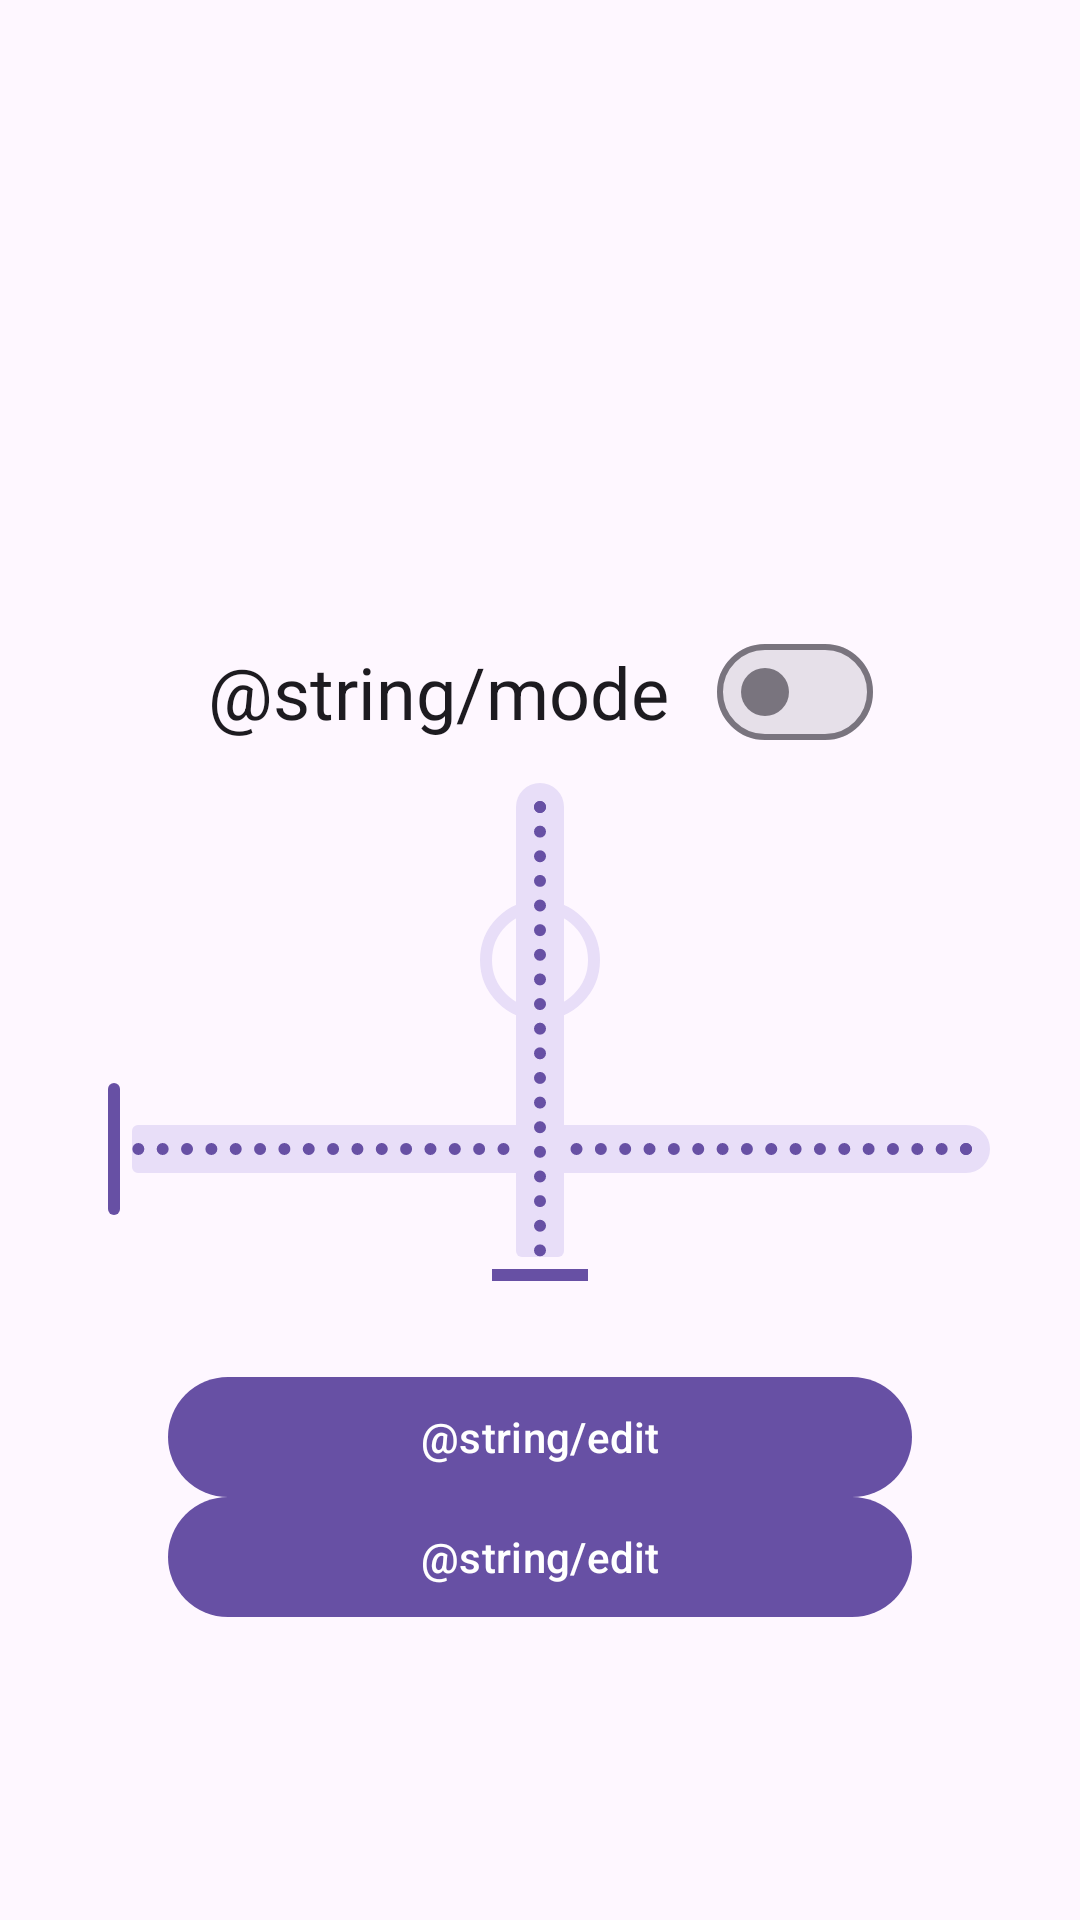

This screen was rendered from an Android layout file. Write that file and the resources it references.
<!-- AndroidManifest.xml: application theme Theme.ModuloTechTest -->
<!-- res/layout/fragment_device_steering.xml -->
<?xml version="1.0" encoding="utf-8"?>
<androidx.constraintlayout.widget.ConstraintLayout
    xmlns:android="http://schemas.android.com/apk/res/android"
    xmlns:app="http://schemas.android.com/apk/res-auto"
    xmlns:tools="http://schemas.android.com/tools"
    android:layout_width="match_parent"
    android:layout_height="match_parent">

    <com.google.android.material.progressindicator.CircularProgressIndicator
        android:id="@+id/loading_view"
        android:layout_width="wrap_content"
        android:layout_height="wrap_content"
        app:layout_constraintStart_toStartOf="parent"
        app:layout_constraintEnd_toEndOf="parent"
        app:layout_constraintTop_toTopOf="parent"
        app:layout_constraintBottom_toBottomOf="parent"
        />

    <TextView
        android:id="@+id/error_view"
        android:layout_width="wrap_content"
        android:layout_height="wrap_content"
        app:layout_constraintStart_toStartOf="parent"
        app:layout_constraintEnd_toEndOf="parent"
        app:layout_constraintTop_toTopOf="parent"
        app:layout_constraintBottom_toBottomOf="parent"
        />

    <androidx.constraintlayout.widget.ConstraintLayout
        android:id="@+id/light_view"
        android:layout_width="match_parent"
        android:layout_height="wrap_content"
        android:paddingHorizontal="16dp"
        app:layout_constraintTop_toTopOf="parent"
        app:layout_constraintBottom_toBottomOf="parent"
        app:layout_constraintStart_toStartOf="parent"
        app:layout_constraintEnd_toEndOf="parent">

        <TextView
            android:id="@+id/light_name"
            android:layout_width="wrap_content"
            android:layout_height="wrap_content"
            android:textAppearance="@style/TextAppearance.MaterialComponents.Headline4"
            app:layout_constraintStart_toStartOf="parent"
            app:layout_constraintEnd_toEndOf="parent"
            app:layout_constraintTop_toTopOf="parent"
            app:layout_constraintBottom_toTopOf="@+id/light_mode"
            />

        <com.google.android.material.materialswitch.MaterialSwitch
            android:id="@+id/light_mode"
            android:layout_width="wrap_content"
            android:layout_height="wrap_content"
            android:text="@string/mode"
            android:layout_marginTop="24dp"
            android:textAppearance="@style/TextAppearance.MaterialComponents.Headline5"
            app:layout_constraintTop_toBottomOf="@+id/light_name"
            app:layout_constraintStart_toStartOf="parent"
            app:layout_constraintEnd_toEndOf="parent"
            app:layout_constraintBottom_toTopOf="@+id/intensity_layout"
            />

        <LinearLayout
            android:id="@+id/intensity_layout"
            android:layout_width="wrap_content"
            android:layout_height="wrap_content"
            android:orientation="vertical"
            android:gravity="center"
            android:layout_marginTop="72dp"
            app:layout_constraintTop_toBottomOf="@+id/light_mode"
            app:layout_constraintStart_toStartOf="parent"
            app:layout_constraintEnd_toEndOf="parent"
            app:layout_constraintBottom_toBottomOf="@id/light_cta">

            <TextView
                android:id="@+id/intensity_text"
                android:layout_width="wrap_content"
                android:layout_height="wrap_content"
                android:textAppearance="@style/TextAppearance.MaterialComponents.Headline5"
                />
            <com.google.android.material.slider.Slider
                android:id="@+id/intensity_slider"
                android:layout_width="wrap_content"
                android:layout_height="wrap_content"
                android:valueFrom="0.0"
                android:valueTo="100.0"
                android:stepSize="1.0"
                />
        </LinearLayout>

        <com.google.android.material.button.MaterialButton
            android:id="@+id/light_cta"
            android:layout_width="match_parent"
            android:layout_height="wrap_content"
            android:layout_marginHorizontal="40dp"
            android:layout_marginTop="48dp"
            android:text="@string/edit"
            app:layout_constraintTop_toBottomOf="@id/intensity_layout"
            app:layout_constraintStart_toStartOf="parent"
            app:layout_constraintEnd_toEndOf="parent"
            app:layout_constraintBottom_toBottomOf="parent"
            />

    </androidx.constraintlayout.widget.ConstraintLayout>

    <androidx.constraintlayout.widget.ConstraintLayout
        android:id="@+id/roller_view"
        android:layout_width="match_parent"
        android:layout_height="wrap_content"
        android:paddingHorizontal="16dp"
        app:layout_constraintTop_toTopOf="parent"
        app:layout_constraintBottom_toBottomOf="parent"
        app:layout_constraintStart_toStartOf="parent"
        app:layout_constraintEnd_toEndOf="parent"
        >

        <TextView
            android:id="@+id/roller_name"
            android:layout_width="wrap_content"
            android:layout_height="wrap_content"
            android:gravity="center"
            android:textAppearance="@style/TextAppearance.MaterialComponents.Headline4"
            app:layout_constraintStart_toStartOf="parent"
            app:layout_constraintEnd_toEndOf="parent"
            app:layout_constraintTop_toTopOf="parent"
            app:layout_constraintBottom_toTopOf="@+id/position_layout"
            />

        <LinearLayout
            android:id="@+id/position_layout"
            android:layout_width="wrap_content"
            android:layout_height="wrap_content"
            android:orientation="vertical"
            android:layout_marginTop="72dp"
            app:layout_constraintTop_toBottomOf="@+id/roller_name"
            app:layout_constraintStart_toStartOf="parent"
            app:layout_constraintEnd_toEndOf="parent"
            app:layout_constraintBottom_toBottomOf="@id/roller_cta">

            <TextView
                android:id="@+id/position_text"
                android:layout_width="wrap_content"
                android:layout_height="wrap_content"
                android:textAppearance="@style/TextAppearance.MaterialComponents.Headline5"
                />

            <FrameLayout
                android:layout_width="32dp"
                android:layout_height="200dp"
                android:layout_gravity="center"
                android:orientation="vertical">

                <com.google.android.material.slider.Slider
                    android:id="@+id/position_slider"
                    android:layout_width="200dp"
                    android:layout_height="32dp"
                    android:layout_gravity="center"
                    android:rotation="270"
                    android:valueFrom="0.0"
                    android:valueTo="100.0"
                    android:stepSize="1.0" />

            </FrameLayout>

            
            
        </LinearLayout>

        <com.google.android.material.button.MaterialButton
            android:id="@+id/roller_cta"
            android:layout_width="match_parent"
            android:layout_height="wrap_content"
            android:layout_marginHorizontal="40dp"
            android:layout_marginTop="48dp"
            android:text="@string/edit"
            app:layout_constraintTop_toBottomOf="@id/position_layout"
            app:layout_constraintStart_toStartOf="parent"
            app:layout_constraintEnd_toEndOf="parent"
            app:layout_constraintBottom_toBottomOf="parent"
            />


    </androidx.constraintlayout.widget.ConstraintLayout>

    <androidx.constraintlayout.widget.ConstraintLayout
        android:id="@+id/heater_view"
        android:layout_width="match_parent"
        android:layout_height="wrap_content"
        app:layout_constraintTop_toTopOf="parent"
        app:layout_constraintBottom_toBottomOf="parent"
        app:layout_constraintStart_toStartOf="parent"
        app:layout_constraintEnd_toEndOf="parent"
        >

    </androidx.constraintlayout.widget.ConstraintLayout>

</androidx.constraintlayout.widget.ConstraintLayout>
<!-- resources referenced by this layout -->
<resources>
  <string name="edit">Modifier</string>
  <string name="mode">Mode</string>
  <style name="Theme.ModuloTechTest" parent="Base.Theme.ModuloTechTest" />
  <style name="Base.Theme.ModuloTechTest" parent="Theme.Material3.DayNight.NoActionBar">
          
          
      </style>
</resources>
